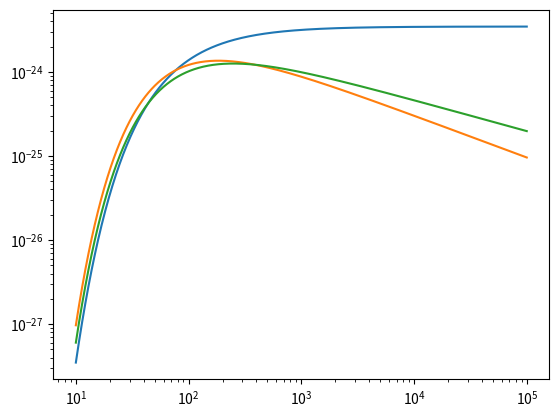

Here is the Python script that generated this plot:
# -*- coding: utf-8 -*-
"""
Created on Sun May  9 18:46:45 2021

[redacted]
"""



import matplotlib.pyplot as plt

import numpy as np

A_C = 2.69e-4 # carbon percentage for Z=1
A_H = 0.7 # hydrogen percentage for Z=1

Zeta = 1.

x_CII = 1.

x_e = 1.

T = np.logspace(1, 5, 1000)

n = 1.

epsilon1 = 3e-27 /1.4e-4 * (0.42*x_CII/1e-3) * np.exp(-92./T)

epsilon2 = 7.9e-20 * np.exp(-92./T)*T**(-0.5) # /  92**0.5 

epsilon3 = 0.67*T**0.13 *T**(-0.5)*8.6e-6/2 * np.exp(-92./T) * 0.0079*1.6e-12
fig, ax = plt.subplots()

ax.plot(T,  A_C / A_H * epsilon1)


ax.plot(T, A_C/A_H * epsilon2)

ax.plot(T, A_C/A_H * epsilon3)


ax.set_xscale("log")

ax.set_yscale("log")